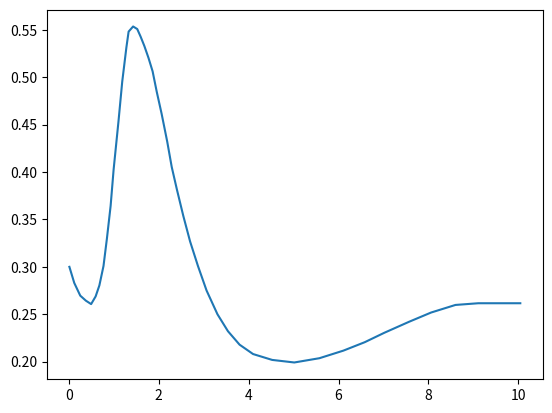

Write the Python code that produced this figure.
"""
Will be used to provide a high fidelity aerodynamics model for a TVC simulation
Drag forces will be computed using lookup tables that use angle of attack and mach computed in Ansys Fluent
These values, if applicable, will be fitted to a spline for easy Cd determination

Empirical model for a rocket drag
https://kth.diva-portal.org/smash/get/diva2:1881325/FULLTEXT01.pdf

Free flight of Orion Crew Vehicle
https://ntrs.nasa.gov/api/citations/20220007178/downloads/Free_flight_of_MPCV.pdf
"""
import matplotlib.pyplot as plt
import numpy as np
class Aerodynamics:
    aoa0 = None
    aoa1 = None
    aoa2 = None
    aoa3 = None
    aoa4 = None
    aoa5 = None
    aoa6 = None
    aoa7 = None
    aoa8 = None
    aoa9 = None
    aoa10 = None
    def __init__(self):
        # -- Initialize other models -- #
        #self.air = air_profile
        pass
    def getDragCoeff(self, mach_v):
        # Get mach value
        x = mach_v
        cd = None
        # if x <= 0.6:
        #     cd = 0.488 + (-0.423 * x) + (0.429 * x ** 2)
        # elif x <= 0.8:
        #     cd = 0.84 + (-1.65 * x) + (1.5 * x ** 2)
        # elif x <= 1.2:
        #     cd = -1.4 + (3.55 * x) + (-1.5 * x ** 2)
        # elif x <= 2.0:
        #     cd = 0.66 + (0.113 * x) + (-0.0667 * x ** 2)
        # elif x <= 5.0:
        #     cd = (-0.0221 * x) + 0.659
        # return cd

        if x <= 1.0:
            cd = 0.13 + -0.134*x + 0.617*x**2
        elif x <= 4.5:
            cd = 0.884 + -0.312*x + 0.04*x**2

        return cd

#
# air = Aerodynamics()
# mach = np.arange(0, 5, 0.01)
# cd = []
# for x in mach:
#     cd.append(air.getDragCoeff(x))


cd_M_points = np.array([
            0.0166667, 0.125, 0.2583333, 0.3833333, 0.5, 0.6, 0.6833333, 0.775,
            0.85, 0.9333333, 1.0, 1.1083333, 1.1916667, 1.2833333, 1.3333333,
            1.4333333, 1.525, 1.6, 1.6833333, 1.775, 1.8666667, 1.9583333,
            2.0666667, 2.1916667, 2.2916667, 2.4083333, 2.55, 2.7, 2.875,
            3.0666667, 3.3083333, 3.5416667, 3.8, 4.1, 4.525, 5.0166667,
            5.575, 6.1083333, 6.5833333, 7.0166667, 7.5666667, 8.0583333,
            8.6, 9.1083333, 9.775, 10.0416667
        ])

cd_points = np.array([
            0.3000, 0.2830, 0.2696, 0.2643, 0.2607, 0.2688, 0.2804, 0.3009,
            0.3295, 0.3643, 0.4027, 0.4536, 0.4955, 0.5313, 0.5482, 0.5536,
            0.5509, 0.5429, 0.5330, 0.5205, 0.5063, 0.4848, 0.4616, 0.4321,
            0.4054, 0.3813, 0.3536, 0.3268, 0.3009, 0.2750, 0.2500, 0.2321,
            0.2179, 0.2080, 0.2018, 0.1991, 0.2036, 0.2116, 0.2205, 0.2304,
            0.2420, 0.2518, 0.2598, 0.2616, 0.2616, 0.2616
        ])

plt.plot(cd_M_points, cd_points)
plt.show()